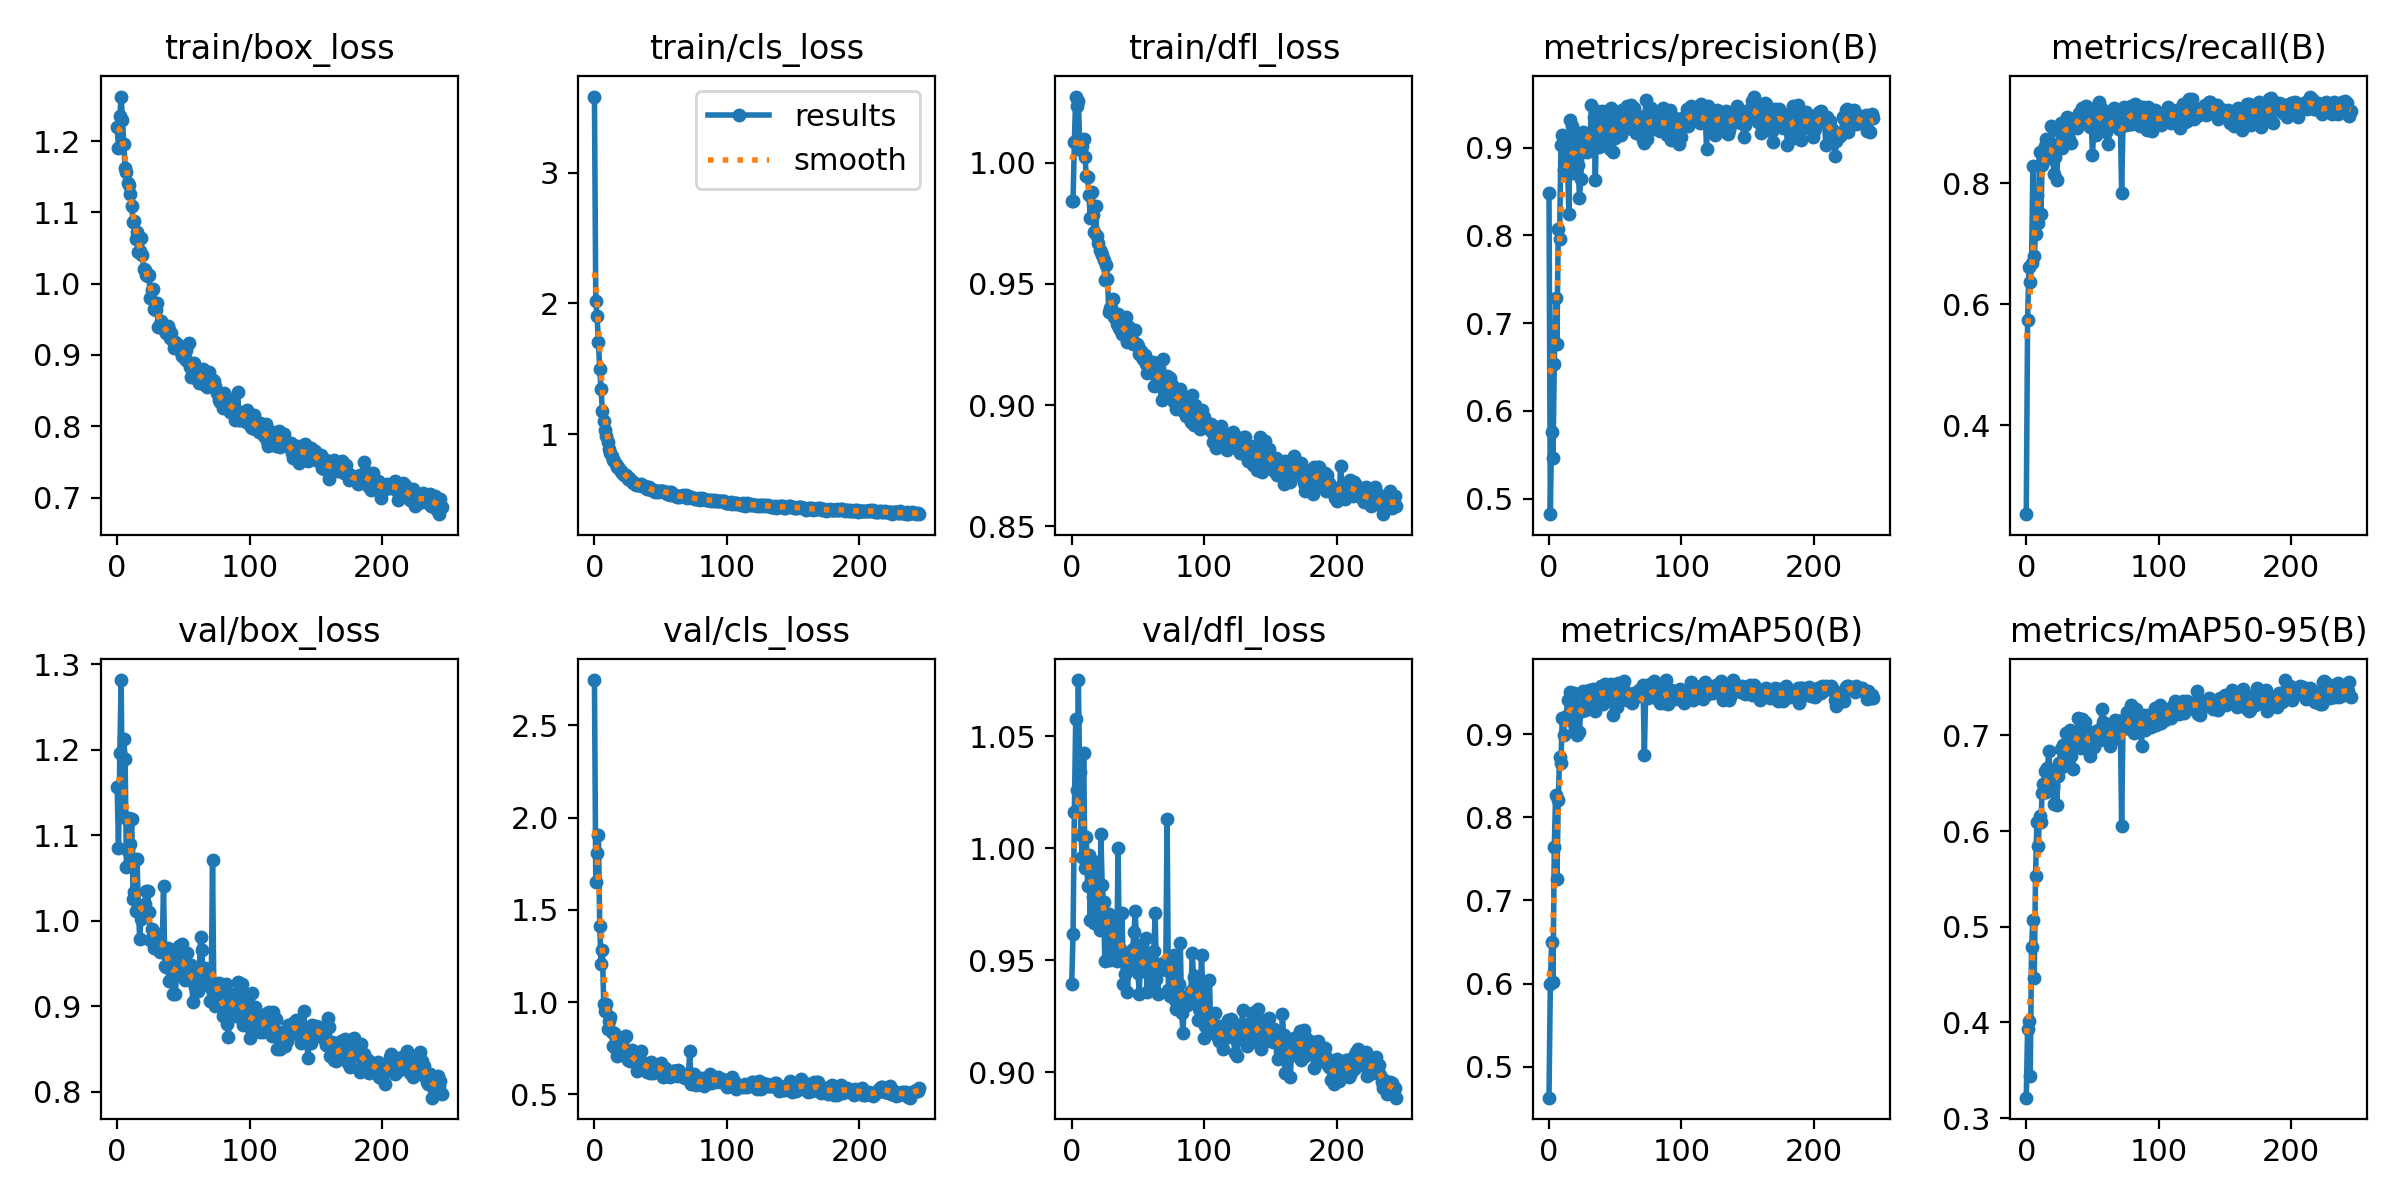

The file beside this chart, header and first rows:
epoch, train/box_loss, train/cls_loss, train/dfl_loss, metrics/precision(B), metrics/recall(B), metrics/mAP50(B), metrics/mAP50-95(B), val/box_loss, val/cls_loss, val/dfl_loss, lr/pg0, lr/pg1, lr/pg2
0, 1.22, 3.582, 0.984, 0.8486, 0.253, 0.4629, 0.3214, 1.157, 2.746, 0.9394, 0.0033, 0.0033, 0.0033
1, 1.191, 2.019, 0.9843, 0.4823, 0.5746, 0.6001, 0.3935, 1.085, 1.651, 0.9616, 0.006627, 0.006627, 0.006627
2, 1.235, 1.901, 1.009, 0.5761, 0.6624, 0.6496, 0.4016, 1.196, 1.81, 1.016, 0.009947, 0.009947, 0.009947
3, 1.262, 1.706, 1.027, 0.546, 0.6363, 0.6015, 0.3442, 1.282, 1.908, 1.058, 0.00997, 0.00997, 0.00997
4, 1.23, 1.499, 1.024, 0.6534, 0.6692, 0.7642, 0.4793, 1.122, 1.41, 1.026, 0.00997, 0.00997, 0.00997
5, 1.196, 1.345, 1.026, 0.7286, 0.829, 0.8263, 0.5075, 1.213, 1.205, 1.075, 0.00996, 0.00996, 0.00996
6, 1.162, 1.18, 1.008, 0.6763, 0.6807, 0.7262, 0.4464, 1.189, 1.282, 1.034, 0.00995, 0.00995, 0.00995
7, 1.157, 1.104, 1.005, 0.8076, 0.7156, 0.8209, 0.553, 1.063, 0.9914, 1.006, 0.009941, 0.009941, 0.009941
8, 1.142, 1.034, 1.007, 0.7961, 0.7809, 0.8729, 0.61, 1.082, 0.9521, 0.9959, 0.009931, 0.009931, 0.009931
9, 1.138, 0.9871, 1.01, 0.9027, 0.734, 0.8654, 0.584, 1.12, 0.9909, 1.043, 0.009921, 0.009921, 0.009921
10, 1.125, 0.9438, 1.002, 0.9141, 0.8516, 0.9195, 0.6163, 1.09, 0.8541, 0.9913, 0.009911, 0.009911, 0.009911
11, 1.109, 0.8882, 0.9947, 0.875, 0.7489, 0.8992, 0.6095, 1.119, 0.8944, 1.005, 0.009901, 0.009901, 0.009901
12, 1.087, 0.8567, 0.994, 0.8739, 0.8312, 0.9206, 0.6395, 1.026, 0.9198, 0.983, 0.009891, 0.009891, 0.009891
13, 1.087, 0.8373, 0.9867, 0.8916, 0.8421, 0.919, 0.6493, 1.034, 0.839, 0.997, 0.009881, 0.009881, 0.009881
14, 1.062, 0.7999, 0.977, 0.8794, 0.8628, 0.9408, 0.6629, 1.012, 0.7598, 0.9679, 0.009871, 0.009871, 0.009871
15, 1.072, 0.7941, 0.9881, 0.8243, 0.8737, 0.9244, 0.6408, 1.072, 0.8341, 0.9913, 0.009861, 0.009861, 0.009861
16, 1.044, 0.7704, 0.9784, 0.9315, 0.8695, 0.9512, 0.6658, 1.014, 0.7457, 0.9781, 0.009851, 0.009851, 0.009851
17, 1.046, 0.7534, 0.9714, 0.9243, 0.8699, 0.946, 0.6839, 0.979, 0.7089, 0.9667, 0.009842, 0.009842, 0.009842
18, 1.064, 0.7482, 0.982, 0.8707, 0.8475, 0.9146, 0.6596, 1.002, 0.7746, 0.9937, 0.009832, 0.009832, 0.009832
19, 1.04, 0.7279, 0.9698, 0.9173, 0.8959, 0.9491, 0.6609, 1.006, 0.7297, 0.9744, 0.009822, 0.009822, 0.009822
20, 1.021, 0.7232, 0.9668, 0.915, 0.8399, 0.9071, 0.6458, 1.007, 0.7977, 0.9835, 0.009812, 0.009812, 0.009812
21, 1.019, 0.7064, 0.9638, 0.8878, 0.8161, 0.899, 0.6288, 1.02, 0.7925, 0.9633, 0.009802, 0.009802, 0.009802
22, 1.012, 0.6895, 0.9631, 0.8803, 0.8439, 0.9346, 0.6635, 1.035, 0.7426, 1.006, 0.009792, 0.009792, 0.009792
23, 1.011, 0.6884, 0.9618, 0.843, 0.8052, 0.9023, 0.6272, 1.035, 0.8172, 0.9834, 0.009782, 0.009782, 0.009782
24, 1.012, 0.6912, 0.9597, 0.864, 0.8634, 0.9315, 0.6581, 1.01, 0.8172, 0.9761, 0.009772, 0.009772, 0.009772
25, 0.9805, 0.6596, 0.9517, 0.9067, 0.8876, 0.9281, 0.671, 0.9777, 0.6836, 0.9498, 0.009762, 0.009762, 0.009762
26, 0.9915, 0.6641, 0.9578, 0.9178, 0.9003, 0.9523, 0.6861, 0.99, 0.6864, 0.9685, 0.009753, 0.009753, 0.009753
27, 0.9927, 0.6515, 0.9521, 0.914, 0.8594, 0.9291, 0.6674, 0.9769, 0.6809, 0.9679, 0.009743, 0.009743, 0.009743
28, 0.9651, 0.6463, 0.9383, 0.9126, 0.8925, 0.9422, 0.69, 0.9684, 0.7412, 0.9705, 0.009733, 0.009733, 0.009733
29, 0.9632, 0.627, 0.9402, 0.895, 0.8958, 0.9307, 0.6745, 0.9713, 0.7305, 0.95, 0.009723, 0.009723, 0.009723
30, 0.9727, 0.6275, 0.9402, 0.9128, 0.8996, 0.9531, 0.703, 0.9701, 0.6873, 0.9624, 0.009713, 0.009713, 0.009713
31, 0.9389, 0.6158, 0.9437, 0.9081, 0.9092, 0.9495, 0.692, 0.9847, 0.6785, 0.9652, 0.009703, 0.009703, 0.009703
32, 0.9418, 0.6229, 0.9362, 0.9484, 0.8734, 0.9494, 0.6874, 0.9632, 0.628, 0.9548, 0.009693, 0.009693, 0.009693
33, 0.9472, 0.6095, 0.9362, 0.914, 0.8921, 0.954, 0.7056, 0.9685, 0.6596, 0.9511, 0.009683, 0.009683, 0.009683
34, 0.9425, 0.6146, 0.9334, 0.9348, 0.8668, 0.9436, 0.6784, 0.9688, 0.6803, 0.9498, 0.009673, 0.009673, 0.009673
35, 0.9382, 0.6179, 0.9376, 0.863, 0.8918, 0.9274, 0.6651, 1.041, 0.7334, 1, 0.009663, 0.009663, 0.009663
36, 0.9329, 0.6073, 0.9317, 0.9413, 0.8956, 0.9506, 0.6943, 0.9469, 0.6614, 0.9521, 0.009654, 0.009654, 0.009654
37, 0.9306, 0.6054, 0.9305, 0.9233, 0.9079, 0.9486, 0.6987, 0.9458, 0.6495, 0.9545, 0.009644, 0.009644, 0.009644
38, 0.9405, 0.6029, 0.9295, 0.9002, 0.8926, 0.9476, 0.6896, 0.9678, 0.6705, 0.9709, 0.009634, 0.009634, 0.009634
39, 0.9348, 0.5911, 0.9355, 0.9337, 0.9006, 0.9585, 0.7183, 0.9296, 0.6482, 0.9394, 0.009624, 0.009624, 0.009624
40, 0.9241, 0.5814, 0.9286, 0.9414, 0.9168, 0.9493, 0.7044, 0.9491, 0.6224, 0.9437, 0.009614, 0.009614, 0.009614
41, 0.9314, 0.5955, 0.9364, 0.9031, 0.9006, 0.9364, 0.6866, 0.9583, 0.6553, 0.953, 0.009604, 0.009604, 0.009604
42, 0.9194, 0.5848, 0.9259, 0.9341, 0.9248, 0.9602, 0.7169, 0.9143, 0.6147, 0.9359, 0.009594, 0.009594, 0.009594
43, 0.9094, 0.5734, 0.9323, 0.9185, 0.9086, 0.9485, 0.6987, 0.9398, 0.6763, 0.9464, 0.009584, 0.009584, 0.009584
44, 0.9178, 0.5769, 0.9289, 0.9412, 0.9004, 0.9553, 0.7138, 0.914, 0.6141, 0.9505, 0.009574, 0.009574, 0.009574
45, 0.9153, 0.5721, 0.9274, 0.9267, 0.9276, 0.9513, 0.6935, 0.9438, 0.6256, 0.9503, 0.009564, 0.009564, 0.009564
46, 0.9141, 0.5607, 0.9251, 0.8987, 0.912, 0.9444, 0.6912, 0.9604, 0.6504, 0.9549, 0.009555, 0.009555, 0.009555
47, 0.9105, 0.566, 0.9257, 0.9451, 0.9093, 0.9598, 0.7015, 0.9703, 0.6545, 0.9627, 0.009545, 0.009545, 0.009545
48, 0.9048, 0.5618, 0.9311, 0.8951, 0.8933, 0.9236, 0.6783, 0.9723, 0.6547, 0.9721, 0.009535, 0.009535, 0.009535
49, 0.898, 0.5637, 0.9252, 0.9208, 0.905, 0.954, 0.687, 0.9728, 0.6421, 0.9554, 0.009525, 0.009525, 0.009525
50, 0.904, 0.5685, 0.9245, 0.9114, 0.8471, 0.947, 0.7033, 0.9367, 0.6669, 0.9443, 0.009515, 0.009515, 0.009515
51, 0.8949, 0.5644, 0.9213, 0.9214, 0.8926, 0.9328, 0.6882, 0.9303, 0.6386, 0.9348, 0.009505, 0.009505, 0.009505
52, 0.9065, 0.5677, 0.9221, 0.9349, 0.9189, 0.9617, 0.7012, 0.9455, 0.5958, 0.9544, 0.009495, 0.009495, 0.009495
53, 0.8912, 0.5597, 0.9197, 0.9224, 0.8803, 0.9476, 0.701, 0.9627, 0.6401, 0.9566, 0.009485, 0.009485, 0.009485
54, 0.9172, 0.5621, 0.9192, 0.9142, 0.9304, 0.9591, 0.7057, 0.9306, 0.5991, 0.9451, 0.009475, 0.009475, 0.009475
55, 0.8835, 0.5468, 0.9207, 0.9424, 0.9341, 0.9601, 0.7041, 0.9363, 0.5963, 0.9468, 0.009465, 0.009465, 0.009465
56, 0.8686, 0.557, 0.9168, 0.9367, 0.8997, 0.9508, 0.6956, 0.948, 0.5993, 0.9598, 0.009456, 0.009456, 0.009456
57, 0.8837, 0.537, 0.9134, 0.9215, 0.9232, 0.9642, 0.7273, 0.9054, 0.5912, 0.9357, 0.009446, 0.009446, 0.009446
58, 0.8887, 0.5559, 0.9137, 0.9274, 0.9182, 0.951, 0.714, 0.9335, 0.6142, 0.9508, 0.009436, 0.009436, 0.009436
59, 0.8772, 0.5383, 0.915, 0.9476, 0.8913, 0.9416, 0.7066, 0.9222, 0.6281, 0.937, 0.009426, 0.009426, 0.009426
... 186 more rows
